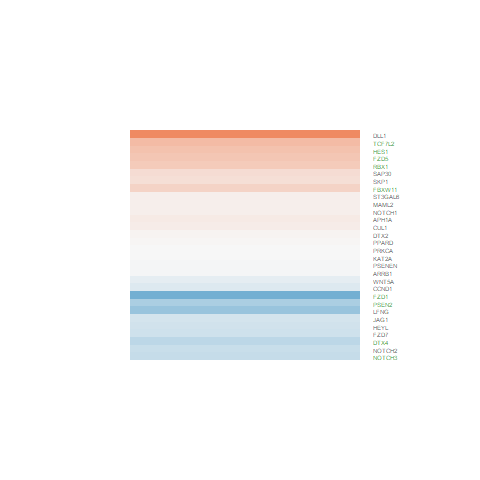

Data behind this chart, as committed beside it:
logFC, AveExpr, t, P.Value, adj.P.Val, B
-0.2721, 3.249, -1.362, 0.1943, 0.3541, -5.728
-0.3283, 7.581, -2.877, 0.01195, 0.05042, -3.832
0.1204, 7.26, 1.209, 0.2462, 0.4132, -6.543
-0.5174, 5.125, -3.821, 0.001802, 0.01336, -1.705
-0.2918, 7.006, -2.644, 0.01898, 0.06974, -4.239
0.4492, 8.855, 4.94, 0.0002034, 0.003016, 0.209
-0.1129, 0.9938, -0.2485, 0.8073, 0.887, -6.013
0.08367, 4.037, 0.4349, 0.6701, 0.7961, -6.725
0.494, 6.971, 4.078, 0.001081, 0.009311, -1.403
0.2543, 0.3294, 0.5295, 0.6046, 0.7467, -5.681
0.2266, 7.08, 2.263, 0.03969, 0.118, -4.95
0.3302, 7.485, 3.431, 0.00394, 0.0231, -2.737
0.02436, 5.697, 0.1867, 0.8545, 0.9164, -7.109
1.549, -1.002, 2.217, 0.04332, 0.1255, -3.667
-0.6294, 2.848, -2.171, 0.04724, 0.133, -4.4
0.04106, 5.639, 0.3547, 0.728, 0.8377, -7.057
-0.9129, 3.595, -5.096, 0.0001517, 0.002457, 1.016
0.1024, 5.212, 0.8697, 0.3988, 0.5731, -6.671
0.07562, 5.873, 0.4929, 0.6295, 0.7657, -7.023
0.5234, 8.15, 4.069, 0.0011, 0.009406, -1.481
-0.4158, 7.689, -4.336, 0.0006505, 0.006713, -0.9308
-0.1806, 7.938, -1.357, 0.1958, 0.3559, -6.393
-0.01957, 8.179, -0.1992, 0.8449, 0.9112, -7.313
0.08173, 4.749, 0.5938, 0.5619, 0.7127, -6.795
-0.001428, 5.683, -0.01322, 0.9896, 0.9947, -7.131
-3.23361221985508e-05, 5.873, -0.000237, 0.9998, 0.9998, -7.174
-0.3385, 7.275, -3.395, 0.004232, 0.02431, -2.786
-0.01586, 2.498, -0.07109, 0.9443, 0.9691, -6.402
-0.2369, 8.012, -2.309, 0.03634, 0.1103, -4.916
0.4019, 5.147, 3.407, 0.004135, 0.02389, -2.537
